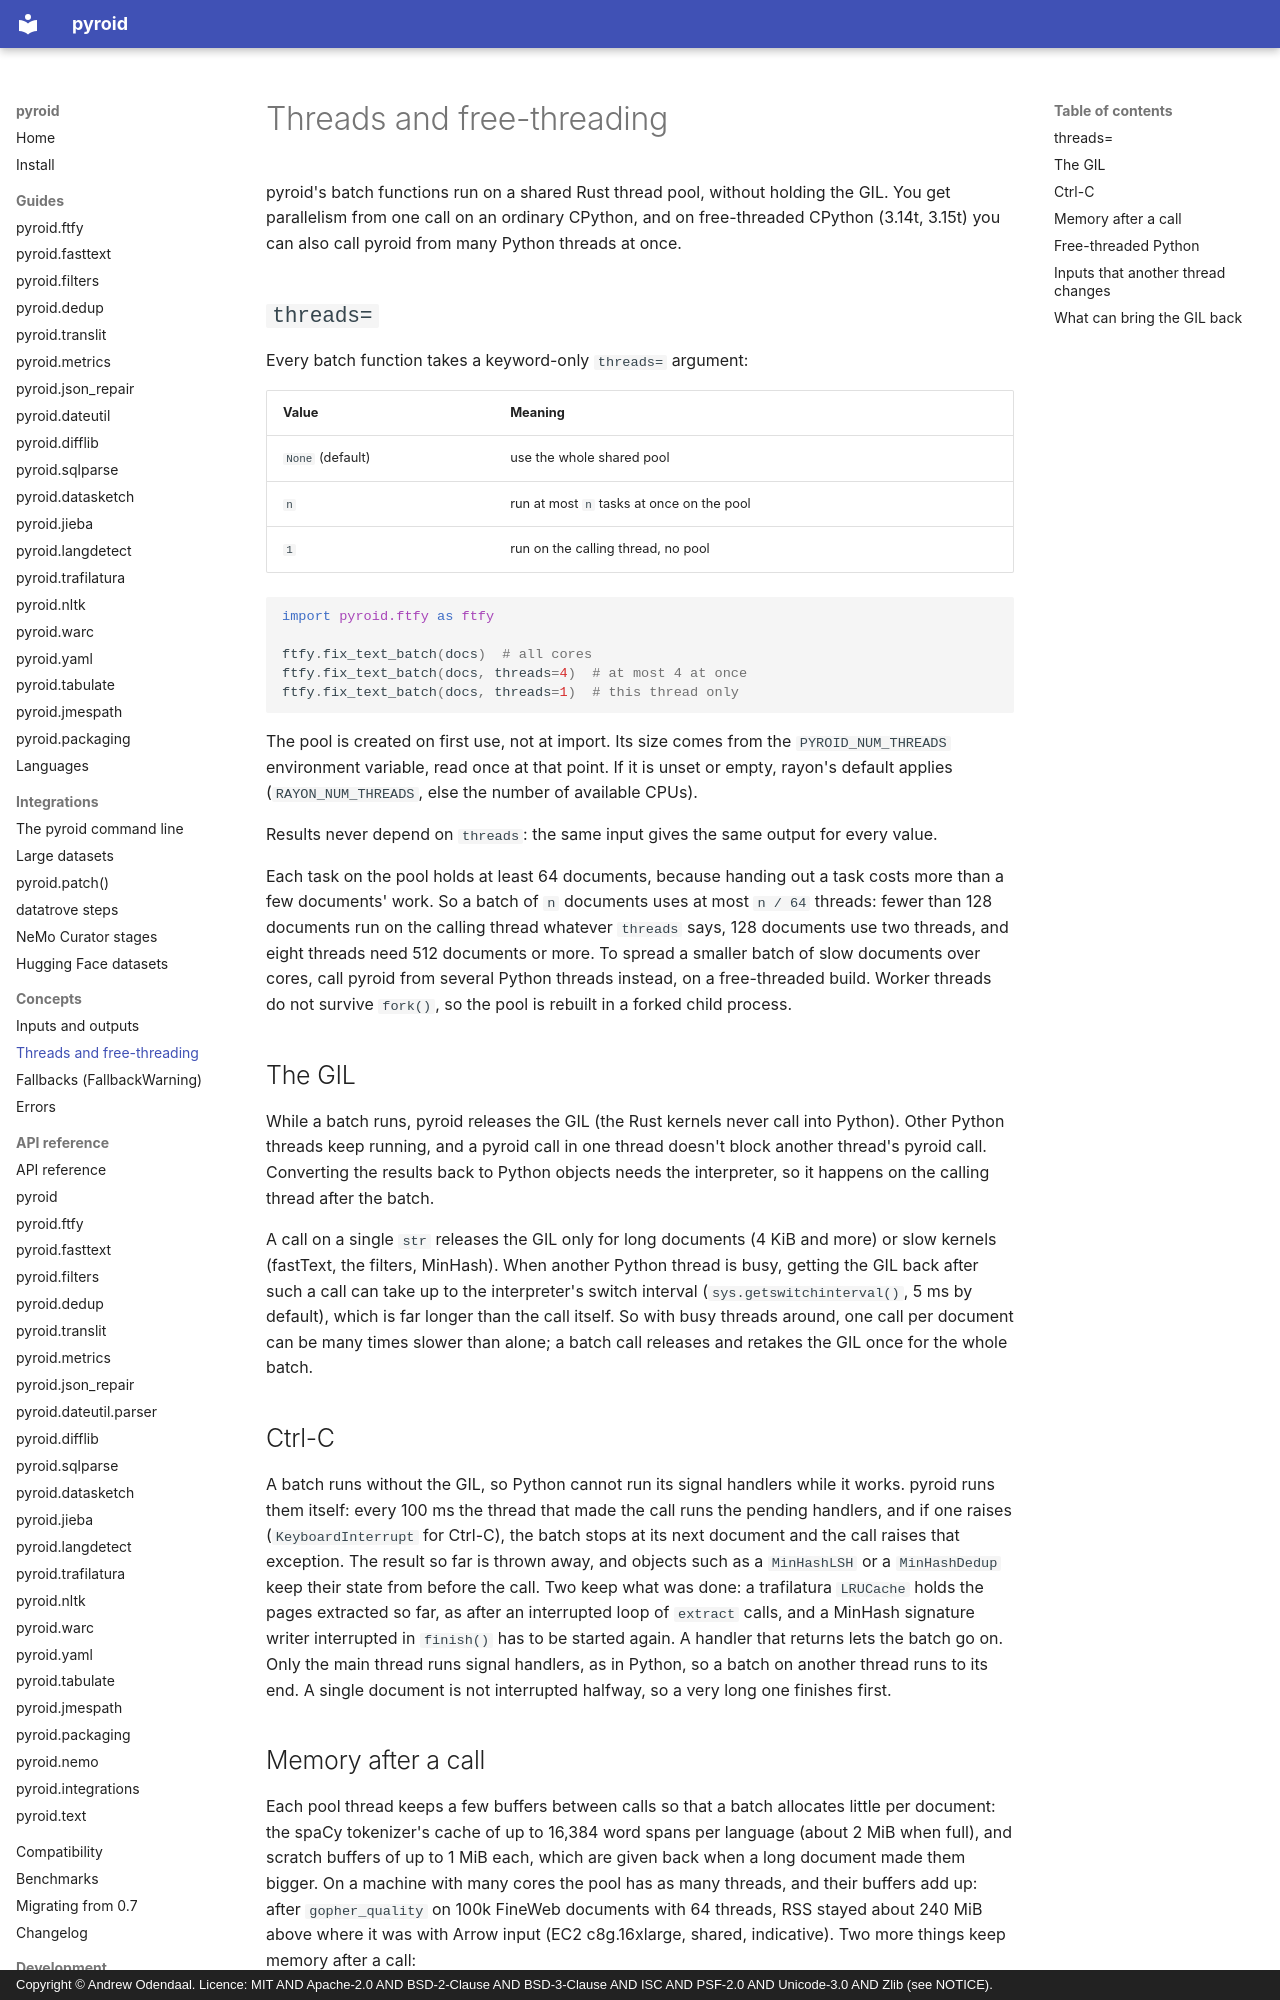

repository: ao/pyroid · page: concepts/threads/index.html · generator: mkdocs · copyright: Copyright © Andrew Odendaal. Licence: MIT AND Apache-2.0 AND BSD-2-Clause AND BSD-3-Clause AND ISC AND PSF-2.0 AND Unicode-3.0 AND Zlib (see NOTICE).

# Threads and free-threading

pyroid's batch functions run on a shared Rust thread pool, without holding the GIL. You get
parallelism from one call on an ordinary CPython, and on free-threaded CPython (3.14t, 3.15t)
you can also call pyroid from many Python threads at once.

## `threads=`

Every batch function takes a keyword-only `threads=` argument:

| Value | Meaning |
|---|---|
| `None` (default) | use the whole shared pool |
| `n` | run at most `n` tasks at once on the pool |
| `1` | run on the calling thread, no pool |

```python
import pyroid.ftfy as ftfy

ftfy.fix_text_batch(docs)  # all cores
ftfy.fix_text_batch(docs, threads=4)  # at most 4 at once
ftfy.fix_text_batch(docs, threads=1)  # this thread only
```

The pool is created on first use, not at import. Its size comes from the `PYROID_NUM_THREADS`
environment variable, read once at that point. If it is unset or empty, rayon's default applies
(`RAYON_NUM_THREADS`, else the number of available CPUs).

Results never depend on `threads`: the same input gives the same output for every value.

Each task on the pool holds at least 64 documents, because handing out a task costs more than a
few documents' work. So a batch of `n` documents uses at most `n / 64` threads: fewer than 128
documents run on the calling thread whatever `threads` says, 128 documents use two threads, and
eight threads need 512 documents or more. To spread a smaller batch of slow documents over
cores, call pyroid from several Python threads instead, on a free-threaded build. Worker threads do not survive `fork()`, so the pool is rebuilt
in a forked child process.

## The GIL

While a batch runs, pyroid releases the GIL (the Rust kernels never call into Python). Other
Python threads keep running, and a pyroid call in one thread doesn't block another thread's
pyroid call. Converting the results back to Python objects needs the interpreter, so it happens
on the calling thread after the batch.

A call on a single `str` releases the GIL only for long documents (4 KiB and more) or slow
kernels (fastText, the filters, MinHash). When another Python thread is busy, getting the GIL
back after such a call can take up to the interpreter's switch interval
(`sys.getswitchinterval()`, 5 ms by default), which is far longer than the call itself. So with
busy threads around, one call per document can be many times slower than alone; a batch call
releases and retakes the GIL once for the whole batch.

## Ctrl-C

A batch runs without the GIL, so Python cannot run its signal handlers while it works. pyroid runs
them itself: every 100 ms the thread that made the call runs the pending handlers, and if one
raises (`KeyboardInterrupt` for Ctrl-C), the batch stops at its next document and the call raises
that exception. The result so far is thrown away, and objects such as a `MinHashLSH` or a
`MinHashDedup` keep their state from before the call. Two keep what was done: a trafilatura
`LRUCache` holds the pages extracted so far, as after an interrupted loop of `extract` calls, and
a MinHash signature writer interrupted in `finish()` has to be started again. A handler that
returns lets the batch go on.
Only the main thread runs signal handlers, as in Python, so a batch on another thread runs to its
end. A single document is not interrupted halfway, so a very long one finishes first.
